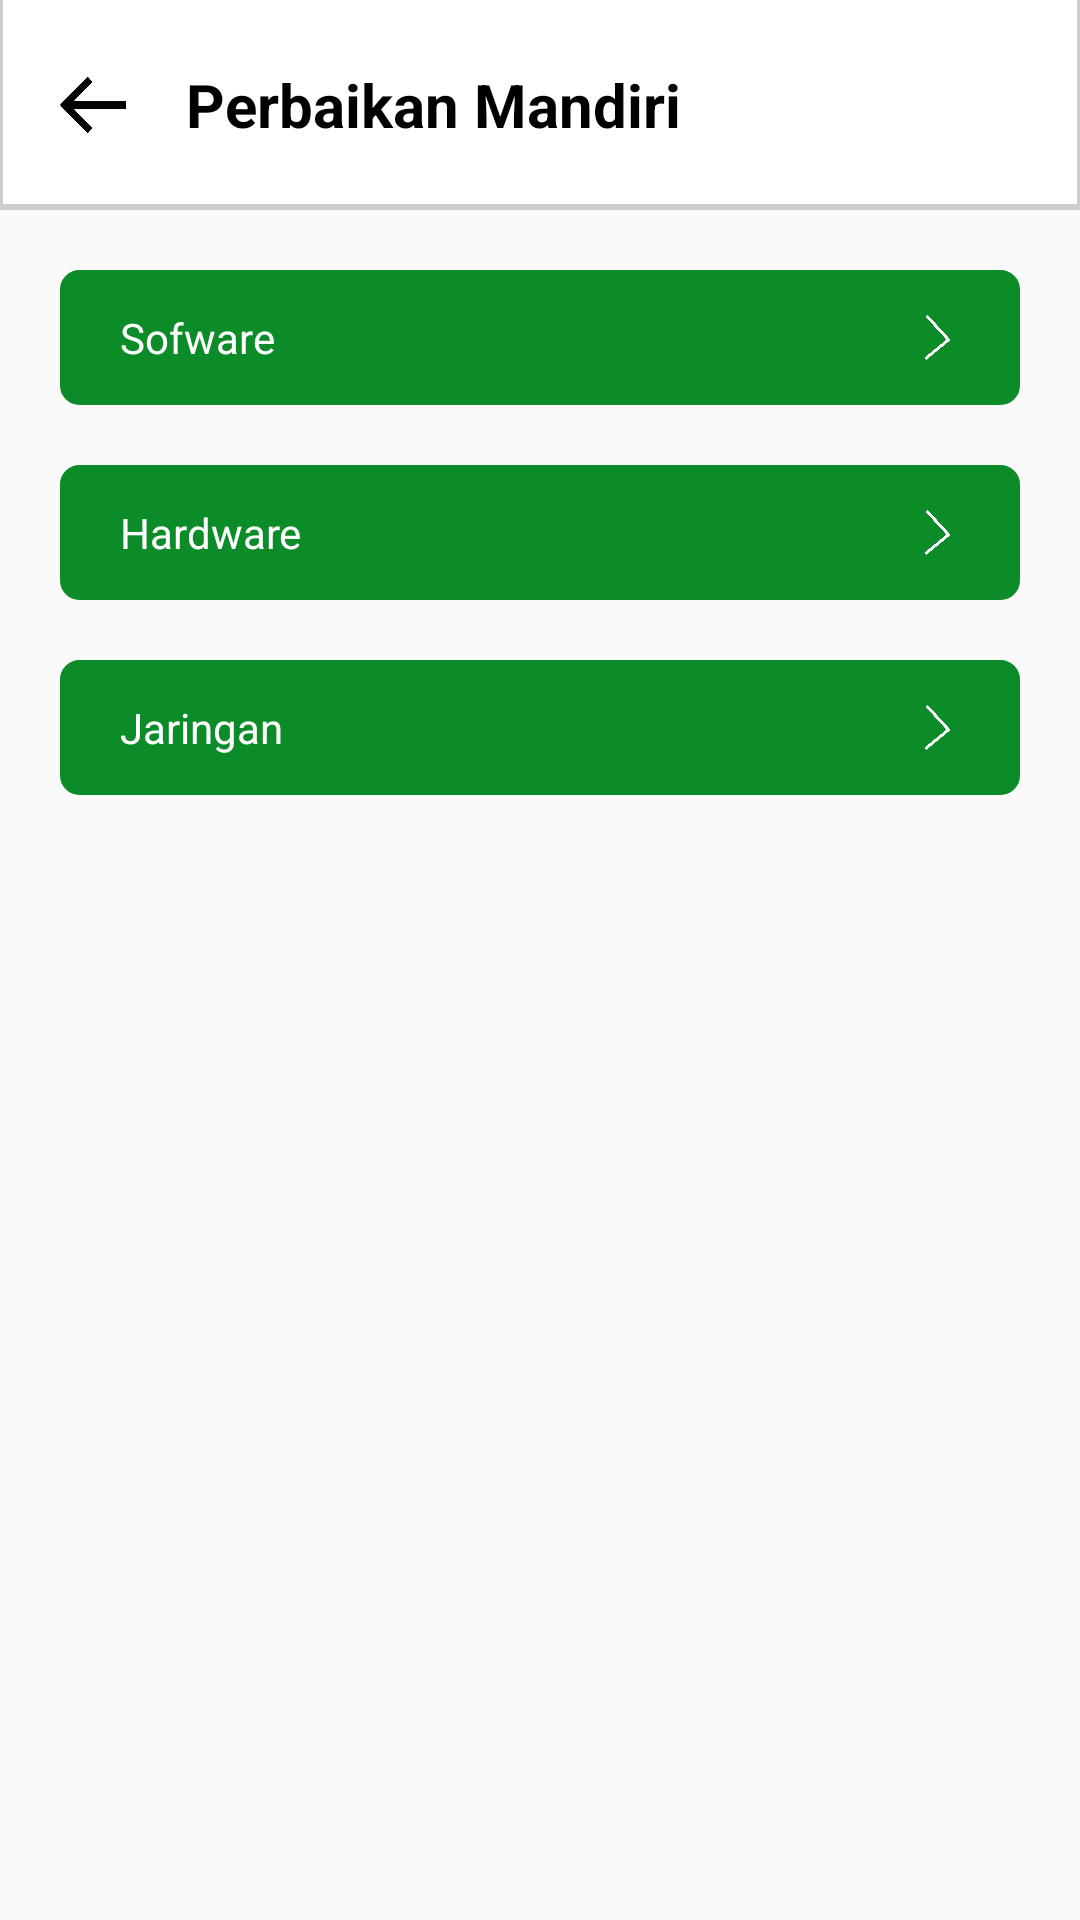

This screen was rendered from an Android layout file. Write that file and the resources it references.
<!-- AndroidManifest.xml: application theme AppTheme -->
<!-- res/layout/activity_mandiri.xml -->
<?xml version="1.0" encoding="utf-8"?>
<LinearLayout xmlns:android="http://schemas.android.com/apk/res/android"
    xmlns:app="http://schemas.android.com/apk/res-auto"
    xmlns:tools="http://schemas.android.com/tools"
    android:layout_width="match_parent"
    android:layout_height="match_parent"
    android:id="@+id/mandiri"
    android:orientation="vertical"
    tools:context=".mandiri">

    <LinearLayout
        android:layout_width="match_parent"
        android:background="@drawable/rectangel_bg_white"
        android:layout_height="70dp"
        android:orientation="horizontal">

        <ImageView
            android:id="@+id/back"
            android:layout_width="22dp"
            android:layout_height="22dp"
            android:layout_gravity="center"
            android:layout_marginLeft="20dp"
            android:src="@drawable/vektor"/>

        <TextView
            android:id="@+id/txt_mandiri"
            android:layout_width="match_parent"
            android:layout_height="wrap_content"
            android:layout_marginLeft="20dp"
            android:layout_marginRight="20dp"
            android:layout_gravity="center"
            android:textColor="@color/black"
            android:textStyle="bold"
            android:textSize="20dp"
            android:text="Perbaikan Mandiri"/>
    </LinearLayout>

    <LinearLayout
        android:id="@+id/soft_mandiri"
        android:layout_width="match_parent"
        android:layout_height="45dp"
        android:layout_marginLeft="20dp"
        android:layout_marginRight="20dp"
        android:layout_marginTop="20dp"
        android:foreground="?android:attr/selectableItemBackground"
        android:clickable="true"
        android:background="@drawable/btn_hijau_full"
        android:orientation="horizontal">

        <TextView
            android:layout_width="wrap_content"
            android:layout_height="wrap_content"
            android:layout_gravity="center"
            android:layout_marginLeft="20dp"
            android:textColor="@color/white"
            android:text="Sofware"/>

        <RelativeLayout
            android:layout_width="wrap_content"
            android:layout_height="wrap_content"
            android:layout_gravity="center">

            <ImageView
                android:layout_width="15dp"
                android:layout_height="15dp"
                android:layout_gravity="right"
                android:layout_alignParentRight="true"
                android:layout_marginRight="20dp"
                android:src="@drawable/arroww"/>

        </RelativeLayout>
    </LinearLayout>

    <LinearLayout
        android:id="@+id/hard_mandiri"
        android:layout_width="match_parent"
        android:layout_height="45dp"
        android:layout_marginLeft="20dp"
        android:layout_marginRight="20dp"
        android:layout_marginTop="20dp"
        android:foreground="?android:attr/selectableItemBackground"
        android:clickable="true"
        android:background="@drawable/btn_hijau_full"
        android:orientation="horizontal">

        <TextView
            android:layout_width="wrap_content"
            android:layout_height="wrap_content"
            android:layout_gravity="center"
            android:layout_marginLeft="20dp"
            android:textColor="@color/white"
            android:text="Hardware"/>

        <RelativeLayout
            android:layout_width="wrap_content"
            android:layout_height="wrap_content"
            android:layout_gravity="center">

            <ImageView
                android:layout_width="15dp"
                android:layout_height="15dp"
                android:layout_gravity="right"
                android:layout_alignParentRight="true"
                android:layout_marginRight="20dp"
                android:src="@drawable/arroww"/>

        </RelativeLayout>
    </LinearLayout>

    <LinearLayout
        android:id="@+id/jar_mandiri"
        android:layout_width="match_parent"
        android:layout_height="45dp"
        android:layout_marginLeft="20dp"
        android:layout_marginRight="20dp"
        android:layout_marginTop="20dp"
        android:foreground="?android:attr/selectableItemBackground"
        android:clickable="true"
        android:background="@drawable/btn_hijau_full"
        android:orientation="horizontal">

        <TextView
            android:layout_width="wrap_content"
            android:layout_height="wrap_content"
            android:layout_gravity="center"
            android:layout_marginLeft="20dp"
            android:textColor="@color/white"
            android:text="Jaringan"/>

        <RelativeLayout
            android:layout_width="wrap_content"
            android:layout_height="wrap_content"
            android:layout_gravity="center">

            <ImageView
                android:layout_width="15dp"
                android:layout_height="15dp"
                android:layout_gravity="right"
                android:layout_alignParentRight="true"
                android:layout_marginRight="20dp"
                android:src="@drawable/arroww"/>

        </RelativeLayout>
    </LinearLayout>

</LinearLayout>
<!-- resources referenced by this layout -->
<resources>
  <color name="black">#000000</color>
  <color name="white">#FFFFFF</color>
  <!-- drawable arroww: png bitmap (drawable, 4921 bytes) -->
  <!-- drawable btn_hijau_full (drawable) -->
  <?xml version="1.0" encoding="utf-8"?>
  <selector xmlns:android="http://schemas.android.com/apk/res/android" >
      <item android:state_pressed="true" >
          <shape android:shape="rectangle"  >
              <corners android:radius="6dp" />
              <stroke android:width="1dip" android:color="@color/colorPrimary" />
              <gradient android:angle="-90" android:startColor="@color/colorPrimary" android:endColor="@color/colorPrimary"  />
          </shape>
      </item>
      <item android:state_focused="true">
          <shape android:shape="rectangle"  >
              <corners android:radius="6dp" />
              <stroke android:width="1dip" android:color="@color/colorPrimary" />
              <solid android:color="@color/colorPrimary"/>
          </shape>
      </item>
      <item >
          <shape android:shape="rectangle"  >
              <corners android:radius="6dp" />
                  <stroke android:width="1dip" android:color="@color/colorPrimary" />
              <gradient android:angle="-90" android:startColor="@color/colorPrimary" android:endColor="@color/colorPrimary" />
          </shape>
      </item>
  </selector>
  <!-- drawable rectangel_bg_white (drawable) -->
  <?xml version="1.0" encoding="utf-8"?>
  <layer-list xmlns:android="http://schemas.android.com/apk/res/android">
  <item >
      <shape
          android:shape="rectangle">
          <solid android:color="#cccccc" />
      </shape>
  </item>
  <item android:right="1dp" android:left="1dp" android:bottom="2dp">
      <shape
          android:shape="rectangle">
          <solid android:color="@android:color/white"/>
      </shape>
  </item>
  </layer-list>
  <!-- drawable vektor: png bitmap (drawable, 5252 bytes) -->
  <style name="AppTheme" parent="Theme.AppCompat.Light.NoActionBar">
          
          <item name="colorPrimary">@color/colorAccent</item>
          <item name="colorPrimaryDark">@color/colorPrimaryDark</item>
          <item name="colorAccent">@color/colorPrimary</item>
      </style>
  <color name="colorPrimary">#0C8C28</color>
  <color name="colorAccent">#0B94BA</color>
  <color name="colorPrimaryDark">#08711F</color>
</resources>
